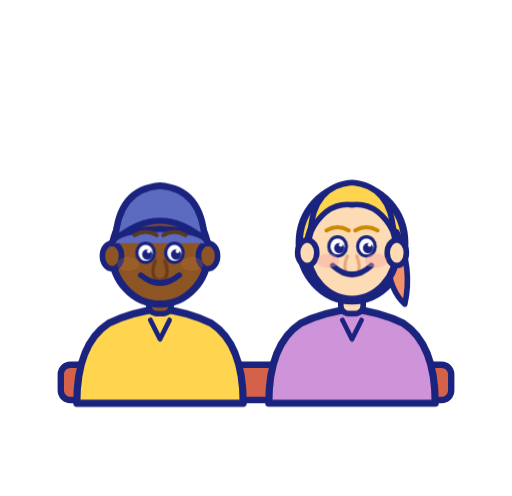
t = 0.00 s
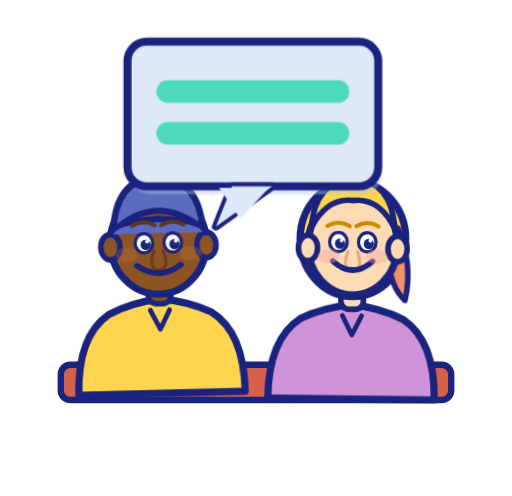
t = 1.05 s
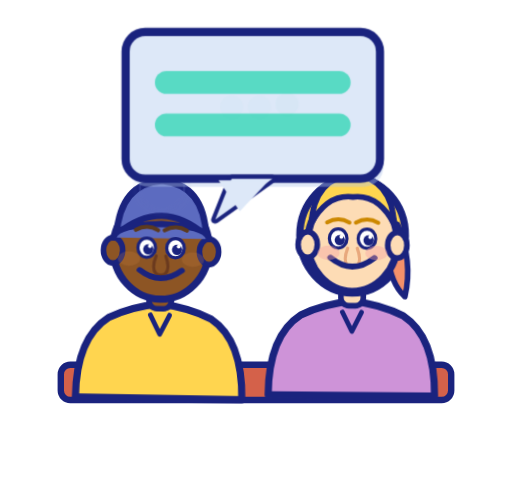
t = 1.84 s
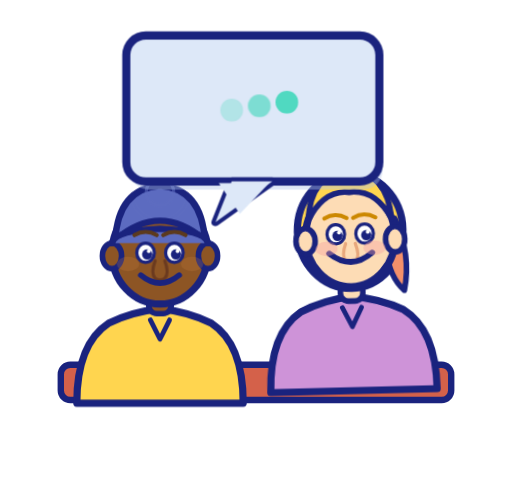
t = 2.63 s
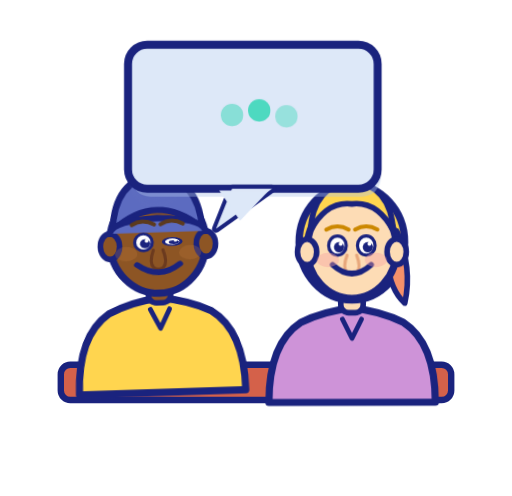
t = 3.47 s
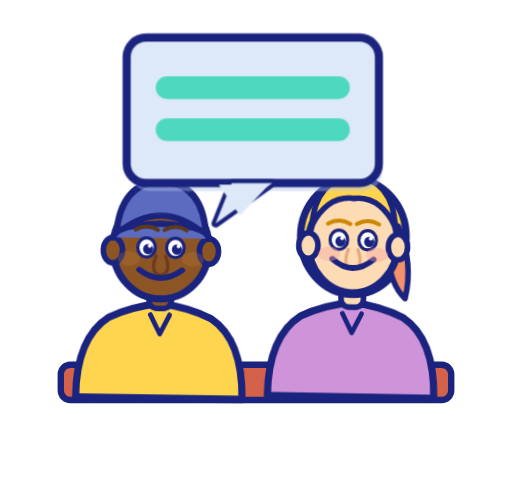
t = 4.34 s

The animated SVG that drew these frames (rendered in a browser with its animation timeline set to each time). Animation: 11 CSS @keyframes rules; one cycle of 5.25 s, repeats indefinitely.

<svg width="320" height="310" viewBox="0 0 320 310" xmlns="http://www.w3.org/2000/svg">
<defs>
  <style>
    @keyframes bobLeft {
      0%,100%{transform:translateY(0px) rotate(0deg)}
      25%{transform:translateY(-7px) rotate(-2deg)}
      75%{transform:translateY(-3px) rotate(1deg)}
    }
    @keyframes bobRight {
      0%,100%{transform:translateY(0px) rotate(0deg)}
      25%{transform:translateY(-4px) rotate(1deg)}
      75%{transform:translateY(-8px) rotate(-1.5deg)}
    }
    @keyframes bubbleFloat {
      0%,100%{transform:translateY(0px) scale(1)}
      50%{transform:translateY(-6px) scale(1.02)}
    }
    @keyframes bubblePop {
      0%{transform:scale(0) translateY(20px);opacity:0}
      60%{transform:scale(1.08) translateY(-2px);opacity:1}
      100%{transform:scale(1) translateY(0);opacity:1}
    }
    @keyframes typingDot {
      0%,60%,100%{transform:translateY(0);opacity:0.3}
      30%{transform:translateY(-5px);opacity:1}
    }
    @keyframes switchBubble {
      0%,45%{opacity:1}
      50%,95%{opacity:0}
      100%{opacity:1}
    }
    @keyframes switchDots {
      0%,45%{opacity:0}
      50%,95%{opacity:1}
      100%{opacity:0}
    }
    @keyframes eyeBlink {
      0%,92%,100%{transform:scaleY(1)}
      96%{transform:scaleY(0.1)}
    }
    @keyframes eyeBlinkR {
      0%,88%,100%{transform:scaleY(1)}
      94%{transform:scaleY(0.1)}
    }
    @keyframes smileGrow {
      0%,100%{transform:scaleX(1)}
      50%{transform:scaleX(1.15)}
    }
    @keyframes ripple {
      0%{r:4;opacity:0.8} 100%{r:18;opacity:0}
    }

    .person-left { animation: bobLeft 2.6s ease-in-out infinite; transform-origin:100px 200px; }
    .person-right { animation: bobRight 3.0s ease-in-out infinite 0.6s; transform-origin:220px 200px; }

    .bubble-group {
      animation: bubblePop 0.55s cubic-bezier(0.34,1.56,0.64,1) both,
                 bubbleFloat 3s ease-in-out 0.55s infinite;
      transform-origin: 160px 148px;
    }
    .bubble-lines { animation: switchBubble 4s ease-in-out infinite; }
    .bubble-dots  { animation: switchDots  4s ease-in-out infinite; }

    .td1 { animation: typingDot 1s ease-in-out infinite 0.0s; }
    .td2 { animation: typingDot 1s ease-in-out infinite 0.18s; }
    .td3 { animation: typingDot 1s ease-in-out infinite 0.36s; }

    .eye-left  { animation: eyeBlink  3.5s ease-in-out infinite; transform-origin: 91px 158px; }
    .eye-right { animation: eyeBlink  3.5s ease-in-out infinite 0.05s; transform-origin: 109px 158px; }
    .eye-rl    { animation: eyeBlinkR 4.2s ease-in-out infinite 1s; transform-origin: 211px 154px; }
    .eye-rr    { animation: eyeBlinkR 4.2s ease-in-out infinite 1.05s; transform-origin: 229px 154px; }

    .smile-l { animation: smileGrow 2.6s ease-in-out infinite; transform-origin: 100px 172px; }
    .smile-r { animation: smileGrow 3.0s ease-in-out infinite 0.6s; transform-origin: 220px 168px; }

    .ripple1 { animation: ripple 2s ease-out infinite 0.2s; transform-origin: 100px 120px; fill:none; stroke:#5C6BC0; stroke-width:2; opacity:0; }
    .ripple2 { animation: ripple 2s ease-out infinite 0.8s; transform-origin: 100px 120px; fill:none; stroke:#5C6BC0; stroke-width:1.5; opacity:0; }
  </style>
</defs>

<!-- Table -->
<rect x="38" y="228" width="244" height="22" rx="6" fill="#D4614A" stroke="#1a237e" stroke-width="4"/>

<!-- ===== PERSON LEFT ===== -->
<g class="person-left">
  <path d="M48 252 Q48 215 68 202 Q82 195 100 193 Q118 195 132 202 Q152 215 152 252Z" fill="#FFD54F" stroke="#1a237e" stroke-width="4.5" stroke-linejoin="round"/>
  <path d="M94 200 L100 212 L106 200" stroke="#1a237e" stroke-width="3" fill="none" stroke-linecap="round" stroke-linejoin="round"/>
  <rect x="93" y="178" width="14" height="18" rx="5" fill="#8D5524" stroke="#1a237e" stroke-width="3.5"/>
  <ellipse cx="100" cy="158" rx="30" ry="32" fill="#8D5524" stroke="#1a237e" stroke-width="4.5"/>
  <ellipse cx="70" cy="160" rx="6" ry="8" fill="#8D5524" stroke="#1a237e" stroke-width="3.5"/>
  <ellipse cx="130" cy="160" rx="6" ry="8" fill="#8D5524" stroke="#1a237e" stroke-width="3.5"/>
  <path d="M72 150 Q74 118 100 116 Q126 118 128 150 Q114 138 100 138 Q86 138 72 150Z" fill="#5C6BC0" stroke="#1a237e" stroke-width="4" stroke-linejoin="round"/>
  <path d="M70 152 Q72 144 100 143 Q128 144 130 152" stroke="#1a237e" stroke-width="4" fill="#5C6BC0" stroke-linecap="round"/>
  <path d="M84 147 Q91 143 98 147" stroke="#5C3A1E" stroke-width="2.5" fill="none" stroke-linecap="round"/>
  <path d="M102 147 Q109 143 116 147" stroke="#5C3A1E" stroke-width="2.5" fill="none" stroke-linecap="round"/>
  <g class="eye-left">
    <ellipse cx="91" cy="158" rx="5.5" ry="6" fill="white" stroke="#1a237e" stroke-width="2"/>
    <circle cx="92" cy="159" r="3.2" fill="#1a237e"/>
    <circle cx="93" cy="157" r="1.2" fill="white"/>
  </g>
  <g class="eye-right">
    <ellipse cx="109" cy="158" rx="5.5" ry="6" fill="white" stroke="#1a237e" stroke-width="2"/>
    <circle cx="110" cy="159" r="3.2" fill="#1a237e"/>
    <circle cx="111" cy="157" r="1.2" fill="white"/>
  </g>
  <path d="M97 163 Q94 171 97 174 Q100 176 103 174 Q106 171 103 163" stroke="#6B3A1E" stroke-width="2" fill="none" stroke-linecap="round"/>
  <g class="smile-l">
    <path d="M88 172 Q100 182 112 172" stroke="#1a237e" stroke-width="3.5" fill="none" stroke-linecap="round"/>
  </g>
  <ellipse cx="80" cy="165" rx="7" ry="4.5" fill="#c47a3a" opacity="0.25"/>
  <ellipse cx="120" cy="165" rx="7" ry="4.5" fill="#c47a3a" opacity="0.25"/>
  <circle class="ripple1" cx="100" cy="120" r="4"/>
  <circle class="ripple2" cx="100" cy="120" r="4"/>
</g>

<!-- ===== PERSON RIGHT ===== -->
<g class="person-right">
  <path d="M168 252 Q168 215 188 202 Q202 195 220 193 Q238 195 252 202 Q272 215 272 252Z" fill="#CE93D8" stroke="#1a237e" stroke-width="4.5" stroke-linejoin="round"/>
  <path d="M214 200 L220 212 L226 200" stroke="#1a237e" stroke-width="3" fill="none" stroke-linecap="round" stroke-linejoin="round"/>
  <rect x="213" y="178" width="14" height="18" rx="5" fill="#FDDCB5" stroke="#1a237e" stroke-width="3.5"/>
  <ellipse cx="220" cy="152" rx="33" ry="36" fill="#FFD54F" stroke="#1a237e" stroke-width="4.5"/>
  <path d="M248 145 Q258 168 253 190 Q244 182 242 164 Q246 154 248 145Z" fill="#F4906A" stroke="#1a237e" stroke-width="3.5" stroke-linejoin="round"/>
  <ellipse cx="220" cy="156" rx="28" ry="31" fill="#FDDCB5" stroke="#1a237e" stroke-width="4.5"/>
  <path d="M194 145 Q196 116 220 114 Q244 116 246 145 Q236 126 220 128 Q204 126 194 145Z" fill="#FFD54F" stroke="#1a237e" stroke-width="3.5" stroke-linejoin="round"/>
  <ellipse cx="192" cy="158" rx="6" ry="8" fill="#FDDCB5" stroke="#1a237e" stroke-width="3.5"/>
  <ellipse cx="248" cy="158" rx="6" ry="8" fill="#FDDCB5" stroke="#1a237e" stroke-width="3.5"/>
  <path d="M204 144 Q211 140 218 144" stroke="#cc8800" stroke-width="2.5" fill="none" stroke-linecap="round"/>
  <path d="M222 144 Q229 140 236 144" stroke="#cc8800" stroke-width="2.5" fill="none" stroke-linecap="round"/>
  <g class="eye-rl">
    <ellipse cx="211" cy="154" rx="5.5" ry="6" fill="white" stroke="#1a237e" stroke-width="2"/>
    <circle cx="212" cy="155" r="3.2" fill="#1a237e"/>
    <circle cx="213" cy="153" r="1.2" fill="white"/>
  </g>
  <g class="eye-rr">
    <ellipse cx="229" cy="154" rx="5.5" ry="6" fill="white" stroke="#1a237e" stroke-width="2"/>
    <circle cx="230" cy="155" r="3.2" fill="#1a237e"/>
    <circle cx="231" cy="153" r="1.2" fill="white"/>
  </g>
  <path d="M217 160 Q214 168 217 171 Q220 173 223 171 Q226 168 223 160" stroke="#e8a87c" stroke-width="2" fill="none" stroke-linecap="round"/>
  <g class="smile-r">
    <path d="M208 166 Q220 177 232 166" stroke="#1a237e" stroke-width="3.5" fill="none" stroke-linecap="round"/>
  </g>
  <ellipse cx="205" cy="163" rx="7" ry="4.5" fill="#f4a0a0" opacity="0.4"/>
  <ellipse cx="235" cy="163" rx="7" ry="4.5" fill="#f4a0a0" opacity="0.4"/>
</g>

<!-- ===== SPEECH BUBBLE ===== -->
<g class="bubble-group">
  <rect x="82" y="33" width="156" height="90" rx="12" fill="#b0c4e8" opacity="0.4"/>
  <rect x="80" y="28" width="156" height="90" rx="12" fill="#DDE8F8" stroke="#1a237e" stroke-width="5"/>
  <path d="M145 118 L135 143 L170 118Z" fill="#DDE8F8" stroke="#1a237e" stroke-width="5" stroke-linejoin="round" paint-order="stroke"/>
  <path d="M137 119 L150 138 L168 119Z" fill="#DDE8F8" stroke="none"/>
  <g class="bubble-lines">
    <rect x="98" y="52" width="120" height="14" rx="7" fill="#4DD9C0"/>
    <rect x="98" y="78" width="120" height="14" rx="7" fill="#4DD9C0"/>
  </g>
  <g class="bubble-dots">
    <circle class="td1" cx="145" cy="74" r="7" fill="#4DD9C0"/>
    <circle class="td2" cx="162" cy="74" r="7" fill="#4DD9C0"/>
    <circle class="td3" cx="179" cy="74" r="7" fill="#4DD9C0"/>
  </g>
</g>

</svg>
